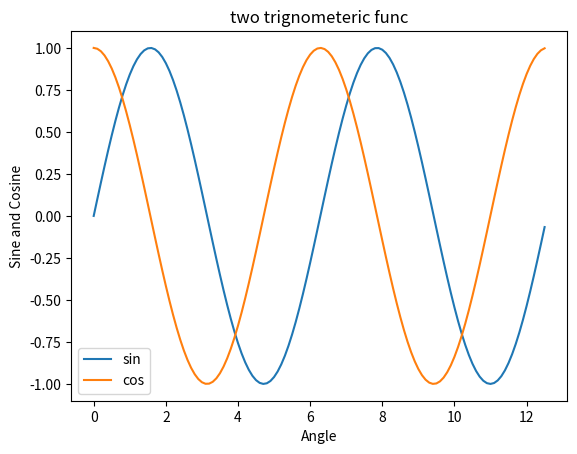

The script that saved this image:
import numpy as np
import matplotlib.pyplot as plt
x=np.arange(0,4*np.pi,0.1)
y=np.sin(x)
z=np.cos(x)

fig, ax = plt.subplots()

ax.plot(x,y)
ax.plot(x,z)

ax.set_title("two trignometeric func")
ax.legend(['sin','cos'])
ax.xaxis.set_label_text('Angle')  
ax.yaxis.set_label_text('Sine and Cosine')

plt.show()